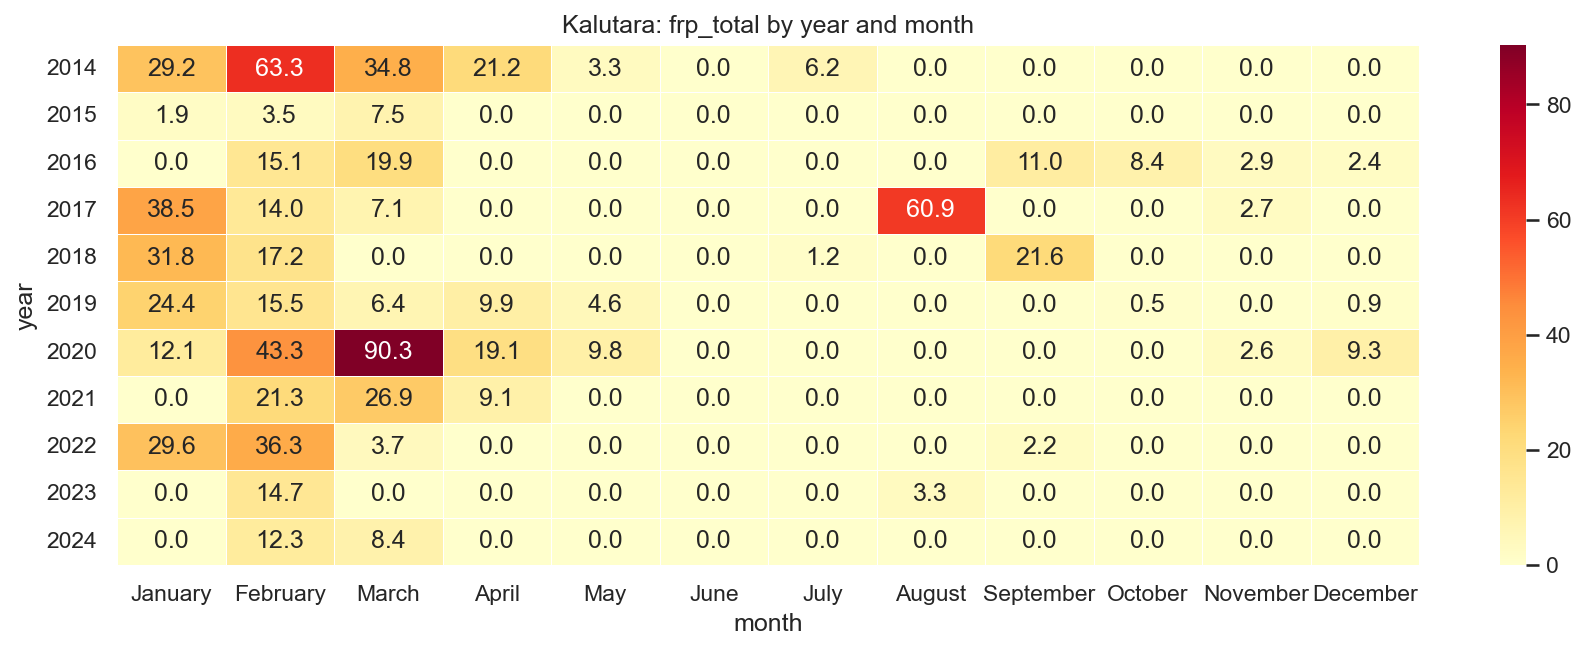

Values plotted in this chart, from the file beside it:
year, January, February, March, April, May, June, July, August, September, October, November, December
2014, 29.23, 63.29, 34.84, 21.25, 3.3, 0.0, 6.22, 0.0, 0.0, 0.0, 0.0, 0.0
2015, 1.92, 3.49, 7.55, 0.0, 0.0, 0.0, 0.0, 0.0, 0.0, 0.0, 0.0, 0.0
2016, 0.0, 15.12, 19.94, 0.0, 0.0, 0.0, 0.0, 0.0, 11.03, 8.38, 2.89, 2.35
2017, 38.45, 13.97, 7.09, 0.0, 0.0, 0.0, 0.0, 60.89, 0.0, 0.0, 2.66, 0.0
2018, 31.8, 17.22, 0.0, 0.0, 0.0, 0.0, 1.24, 0.0, 21.57, 0.0, 0.0, 0.0
2019, 24.39, 15.53, 6.4, 9.91, 4.6, 0.0, 0.0, 0.0, 0.0, 0.48, 0.0, 0.93
2020, 12.07, 43.31, 90.32, 19.07, 9.83, 0.0, 0.0, 0.0, 0.0, 0.0, 2.6, 9.31
2021, 0.0, 21.28, 26.89, 9.06, 0.0, 0.0, 0.0, 0.0, 0.0, 0.0, 0.0, 0.0
2022, 29.63, 36.33, 3.72, 0.0, 0.0, 0.0, 0.0, 0.0, 2.24, 0.0, 0.0, 0.0
2023, 0.0, 14.73, 0.0, 0.0, 0.0, 0.0, 0.0, 3.28, 0.0, 0.0, 0.0, 0.0
2024, 0.0, 12.33, 8.36, 0.0, 0.0, 0.0, 0.0, 0.0, 0.0, 0.0, 0.0, 0.0
